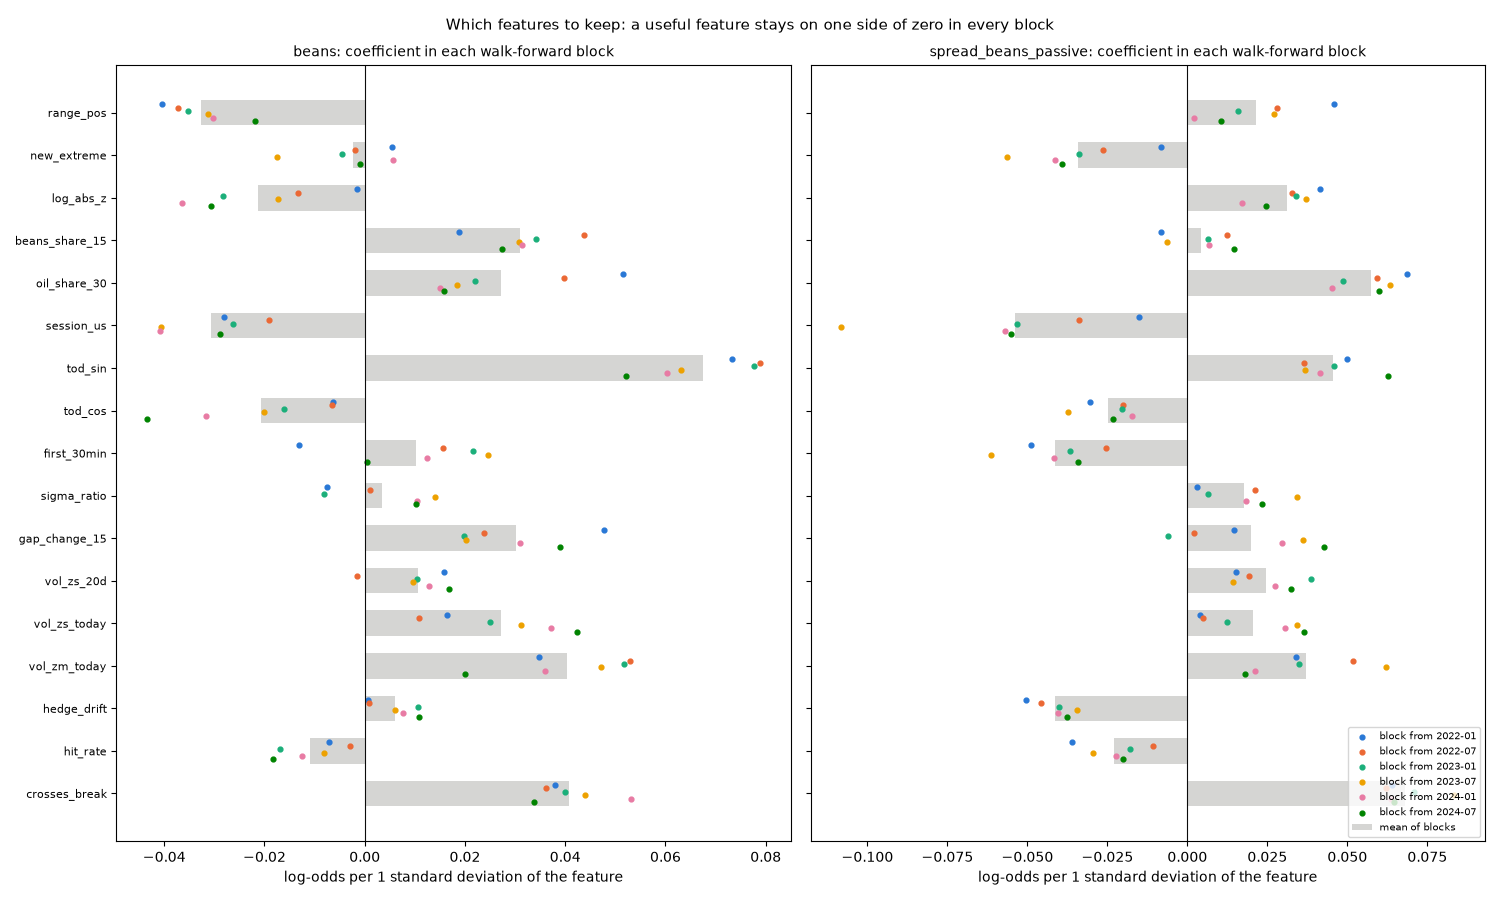

Source data for this figure (header and first rows):
instrument, fold, C, n_train, range_pos, new_extreme, log_abs_z, beans_share_15, oil_share_30, session_us, tod_sin, tod_cos, first_30min, sigma_ratio, gap_change_15, vol_zs_20d, vol_zs_today, vol_zm_today, hedge_drift, hit_rate, crosses_break
beans, 2022-01, 0.003, 2137, -0.04044, 0.005428, -0.001517, 0.01885, 0.05161, -0.02813, 0.07332, -0.006394, -0.01304, -0.007555, 0.04777, 0.01584, 0.01638, 0.03471, 0.0007112, -0.007074, 0.03792
beans, 2022-07, 0.003, 3216, -0.0372, -0.001907, -0.01321, 0.04374, 0.03969, -0.01915, 0.07889, -0.006577, 0.01552, 0.001111, 0.02378, -0.00162, 0.01085, 0.05293, 0.0008583, -0.002972, 0.03608
beans, 2023-01, 0.003, 4269, -0.03528, -0.004632, -0.02831, 0.03407, 0.02195, -0.02619, 0.07758, -0.01605, 0.02154, -0.008116, 0.01982, 0.01034, 0.02499, 0.05179, 0.01064, -0.01685, 0.03996
beans, 2023-07, 0.003, 5232, -0.03134, -0.01743, -0.0174, 0.03073, 0.01845, -0.04074, 0.06311, -0.02015, 0.02461, 0.01395, 0.02015, 0.009676, 0.03117, 0.04704, 0.006095, -0.008061, 0.04399
beans, 2024-01, 0.003, 6167, -0.03028, 0.005634, -0.03637, 0.03133, 0.01507, -0.04086, 0.06023, -0.03166, 0.01246, 0.01052, 0.03097, 0.01287, 0.03715, 0.03591, 0.007719, -0.01253, 0.05303
beans, 2024-07, 0.003, 7258, -0.02198, -0.0009827, -0.03074, 0.02733, 0.01588, -0.02888, 0.05206, -0.04341, 0.0004593, 0.01032, 0.03892, 0.01671, 0.04244, 0.01997, 0.01082, -0.01822, 0.0338
spread_beans_passive, 2022-01, 0.003, 1910, 0.04587, -0.008106, 0.04142, -0.008287, 0.06871, -0.0152, 0.05, -0.03053, -0.04902, 0.002968, 0.01442, 0.01512, 0.003929, 0.03395, -0.05036, -0.03592, 0.06394
spread_beans_passive, 2022-07, 0.003, 2986, 0.02806, -0.02642, 0.03262, 0.01245, 0.05934, -0.03391, 0.03638, -0.02026, -0.02534, 0.02127, 0.00216, 0.01938, 0.004814, 0.05166, -0.04582, -0.01082, 0.06218
spread_beans_passive, 2023-01, 0.003, 4039, 0.01583, -0.03402, 0.034, 0.006375, 0.04872, -0.05322, 0.04577, -0.02042, -0.03677, 0.006322, -0.005931, 0.03875, 0.01249, 0.03495, -0.04022, -0.01789, 0.07073
spread_beans_passive, 2023-07, 0.01, 5002, 0.02721, -0.05647, 0.03705, -0.006498, 0.06321, -0.1081, 0.03686, -0.03738, -0.06128, 0.03428, 0.03616, 0.01436, 0.03432, 0.06216, -0.03444, -0.02941, 0.08344
spread_beans_passive, 2024-01, 0.003, 5934, 0.002128, -0.0413, 0.01713, 0.006816, 0.04521, -0.05699, 0.04143, -0.01723, -0.0416, 0.01847, 0.02953, 0.02747, 0.03066, 0.02099, -0.04057, -0.02242, 0.06351
spread_beans_passive, 2024-07, 0.003, 6923, 0.01041, -0.03929, 0.02463, 0.01463, 0.05982, -0.05514, 0.0626, -0.02313, -0.03411, 0.0232, 0.04272, 0.03231, 0.03659, 0.01812, -0.03765, -0.02022, 0.06463
